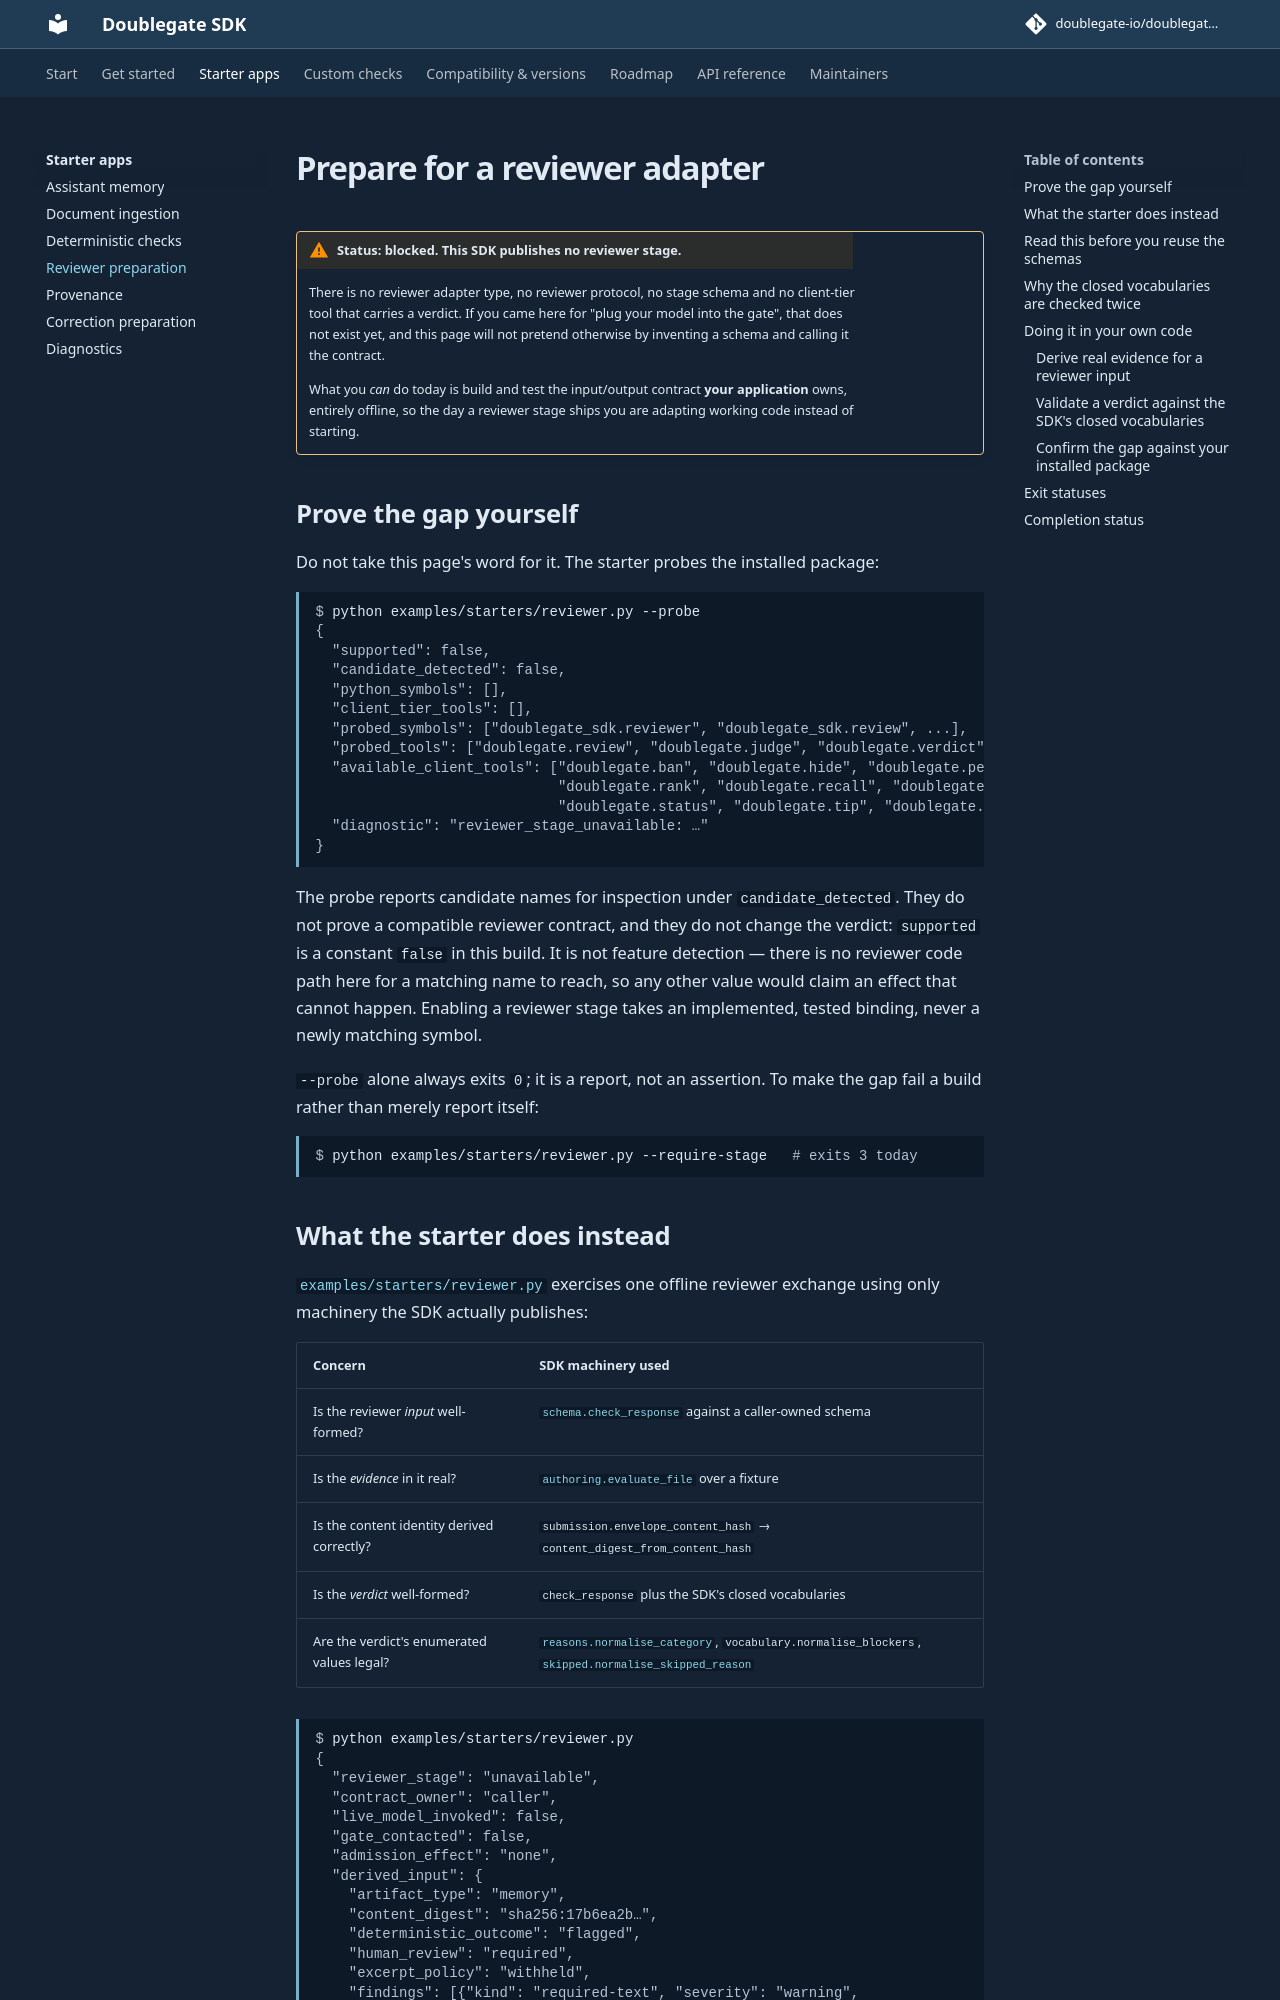

repository: doublegate-io/doublegate-sdk · page: dev/use-cases/reviewer/index.html · generator: mkdocs

# Prepare for a reviewer adapter

!!! warning "Status: blocked. This SDK publishes no reviewer stage."

    There is no reviewer adapter type, no reviewer protocol, no stage schema and
    no client-tier tool that carries a verdict. If you came here for "plug your
    model into the gate", that does not exist yet, and this page will not
    pretend otherwise by inventing a schema and calling it the contract.

    What you *can* do today is build and test the input/output contract **your
    application** owns, entirely offline, so the day a reviewer stage ships you
    are adapting working code instead of starting.

## Prove the gap yourself

Do not take this page's word for it. The starter probes the installed package:

```console
$ python examples/starters/reviewer.py --probe
{
  "supported": false,
  "candidate_detected": false,
  "python_symbols": [],
  "client_tier_tools": [],
  "probed_symbols": ["doublegate_sdk.reviewer", "doublegate_sdk.review", ...],
  "probed_tools": ["doublegate.review", "doublegate.judge", "doublegate.verdict", "doublegate.admit"],
  "available_client_tools": ["doublegate.ban", "doublegate.hide", "doublegate.pending",
                             "doublegate.rank", "doublegate.recall", "doublegate.remember",
                             "doublegate.status", "doublegate.tip", "doublegate.why"],
  "diagnostic": "reviewer_stage_unavailable: …"
}
```

The probe reports candidate names for inspection under `candidate_detected`.
They do not prove a compatible reviewer contract, and they do not change the
verdict: `supported` is a constant `false` in this build. It is not feature
detection — there is no reviewer code path here for a matching name to reach,
so any other value would claim an effect that cannot happen. Enabling a
reviewer stage takes an implemented, tested binding, never a newly matching
symbol.

`--probe` alone always exits `0`; it is a report, not an assertion. To make the
gap fail a build rather than merely report itself:

```console
$ python examples/starters/reviewer.py --require-stage   # exits 3 today
```
